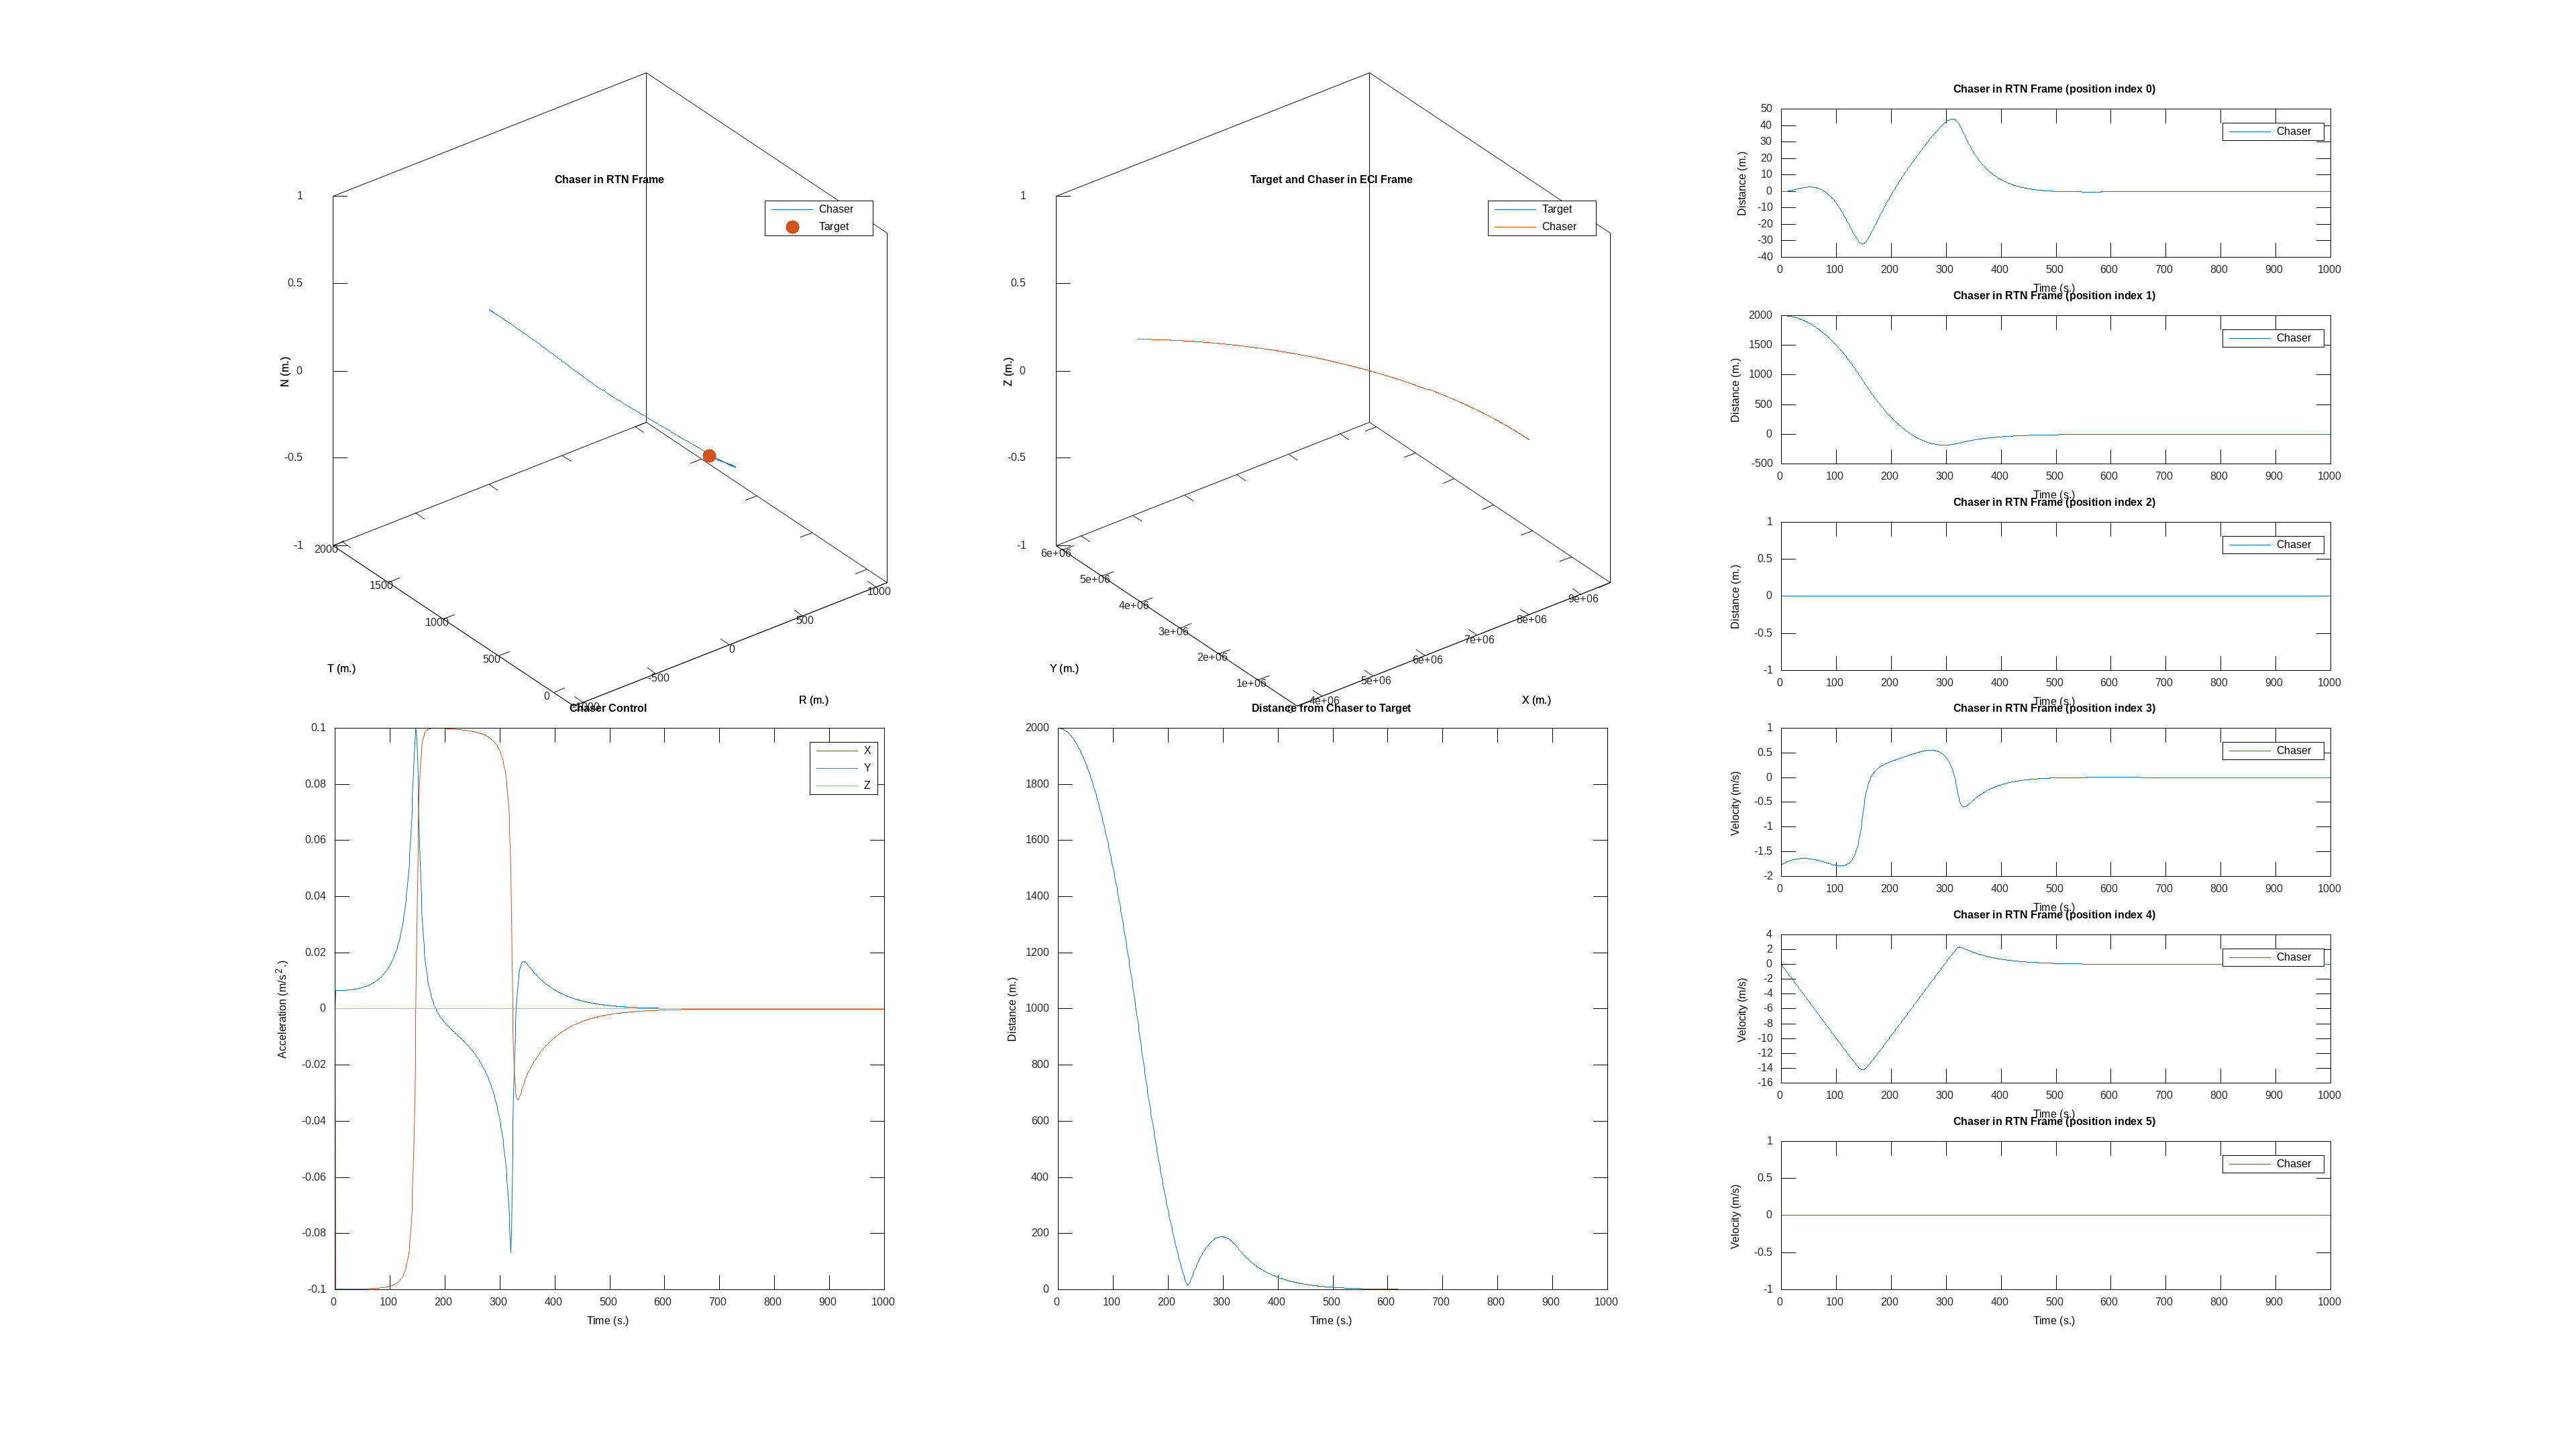

The file beside this chart, header and first rows:
time, target_x, target_y, target_z, target_vx, target_vy, target_vz, chaser_x, chaser_y, chaser_z, chaser_vx, chaser_vy, chaser_vz, target_cx, target_cy, target_cz, chaser_cx, chaser_cy, chaser_cz
0, 8000000, 0.000000, 0.000000, 0.000000, 7059, 0.000000, 8000000, 2000, 0.000000, -1.765, 7059, 0.000000, 0.000000, 0.000000, 0.000000, 0.000000, 0.000000, 0.000000
1, 7999997, 7059, 0.000000, -6.228, 7059, 0.000000, 7999995, 9059, -0.000000, -7.986, 7059, -0.000000, 0.000000, 0.000000, 0.000000, 0.006535, -0.09979, -0.000000
2, 7999987, 14117, 0.000000, -12.46, 7059, 0.000000, 7999984, 16117, -0.000000, -14.21, 7058, -0.000000, 0.000000, 0.000000, 0.000000, 0.006535, -0.09979, -0.000000
3, 7999972, 21176, 0.000000, -18.68, 7059, 0.000000, 7999966, 23176, -0.000000, -20.43, 7058, -0.000000, 0.000000, 0.000000, 0.000000, 0.006537, -0.09979, -0.000000
4, 7999950, 28235, 0.000000, -24.91, 7059, 0.000000, 7999943, 30234, -0.000000, -26.65, 7058, -0.000000, 0.000000, 0.000000, 0.000000, 0.006539, -0.09979, -0.000000
5, 7999922, 35293, 0.000000, -31.14, 7059, 0.000000, 7999913, 37292, -0.000000, -32.87, 7058, -0.000000, 0.000000, 0.000000, 0.000000, 0.006541, -0.09979, -0.000000
6, 7999888, 42352, 0.000000, -37.37, 7059, 0.000000, 7999877, 44350, -0.000000, -39.09, 7058, -0.000000, 0.000000, 0.000000, 0.000000, 0.006544, -0.09979, -0.000000
7, 7999847, 49410, 0.000000, -43.6, 7059, 0.000000, 7999835, 51408, -0.000000, -45.32, 7058, -0.000000, 0.000000, 0.000000, 0.000000, 0.006548, -0.09978, -0.000000
8, 7999800, 56469, 0.000000, -49.82, 7059, 0.000000, 7999786, 58466, -0.000000, -51.54, 7058, -0.000000, 0.000000, 0.000000, 0.000000, 0.006553, -0.09978, -0.000000
9, 7999747, 63528, 0.000000, -56.05, 7058, 0.000000, 7999732, 65523, -0.000000, -57.76, 7058, -0.000000, 0.000000, 0.000000, 0.000000, 0.006558, -0.09978, -0.000000
10, 7999688, 70586, 0.000000, -62.28, 7058, 0.000000, 7999671, 72581, -0.000000, -63.98, 7057, -0.000000, 0.000000, 0.000000, 0.000000, 0.006564, -0.09978, -0.000000
11, 7999623, 77644, 0.000000, -68.51, 7058, 0.000000, 7999604, 79638, -0.000000, -70.2, 7057, -0.000000, 0.000000, 0.000000, 0.000000, 0.006570, -0.09978, -0.000000
12, 7999551, 84703, 0.000000, -74.74, 7058, 0.000000, 7999530, 86695, -0.000000, -76.42, 7057, -0.000000, 0.000000, 0.000000, 0.000000, 0.006577, -0.09978, -0.000000
13, 7999473, 91761, 0.000000, -80.96, 7058, 0.000000, 7999451, 93752, -0.000000, -82.64, 7057, -0.000000, 0.000000, 0.000000, 0.000000, 0.006585, -0.09978, -0.000000
14, 7999389, 98819, 0.000000, -87.19, 7058, 0.000000, 7999365, 100809, -0.000000, -88.86, 7057, -0.000000, 0.000000, 0.000000, 0.000000, 0.006594, -0.09978, -0.000000
15, 7999299, 105877, 0.000000, -93.42, 7058, 0.000000, 7999273, 107866, -0.000000, -95.09, 7057, -0.000000, 0.000000, 0.000000, 0.000000, 0.006604, -0.09978, -0.000000
16, 7999202, 112935, 0.000000, -99.65, 7058, 0.000000, 7999175, 114922, -0.000000, -101.3, 7056, -0.000000, 0.000000, 0.000000, 0.000000, 0.006614, -0.09978, -0.000000
17, 7999100, 119993, 0.000000, -105.9, 7058, 0.000000, 7999070, 121979, -0.000000, -107.5, 7056, -0.000000, 0.000000, 0.000000, 0.000000, 0.006624, -0.09978, -0.000000
18, 7998991, 127051, 0.000000, -112.1, 7058, 0.000000, 7998960, 129035, -0.000000, -113.7, 7056, -0.000000, 0.000000, 0.000000, 0.000000, 0.006636, -0.09978, -0.000000
19, 7998875, 134109, 0.000000, -118.3, 7058, 0.000000, 7998843, 136090, -0.000000, -120, 7056, -0.000000, 0.000000, 0.000000, 0.000000, 0.006649, -0.09978, -0.000000
20, 7998754, 141166, 0.000000, -124.6, 7058, 0.000000, 7998720, 143146, -0.000000, -126.2, 7056, -0.000000, 0.000000, 0.000000, 0.000000, 0.006663, -0.09978, -0.000000
21, 7998626, 148224, 0.000000, -130.8, 7057, 0.000000, 7998590, 150202, -0.000000, -132.4, 7055, -0.000000, 0.000000, 0.000000, 0.000000, 0.006678, -0.09978, -0.000000
22, 7998492, 155281, 0.000000, -137, 7057, 0.000000, 7998455, 157257, -0.000000, -138.6, 7055, -0.000000, 0.000000, 0.000000, 0.000000, 0.006693, -0.09978, -0.000000
23, 7998352, 162339, 0.000000, -143.2, 7057, 0.000000, 7998313, 164312, -0.000000, -144.8, 7055, -0.000000, 0.000000, 0.000000, 0.000000, 0.006710, -0.09978, -0.000000
24, 7998206, 169396, 0.000000, -149.5, 7057, 0.000000, 7998165, 171367, -0.000000, -151.1, 7055, -0.000000, 0.000000, 0.000000, 0.000000, 0.006728, -0.09977, -0.000000
25, 7998053, 176453, 0.000000, -155.7, 7057, 0.000000, 7998011, 178421, -0.000000, -157.3, 7054, -0.000000, 0.000000, 0.000000, 0.000000, 0.006747, -0.09977, -0.000000
26, 7997894, 183510, 0.000000, -161.9, 7057, 0.000000, 7997850, 185475, -0.000000, -163.5, 7054, -0.000000, 0.000000, 0.000000, 0.000000, 0.006766, -0.09977, -0.000000
27, 7997729, 190567, 0.000000, -168.1, 7057, 0.000000, 7997684, 192530, -0.000000, -169.7, 7054, -0.000000, 0.000000, 0.000000, 0.000000, 0.006787, -0.09977, -0.000000
28, 7997558, 197623, 0.000000, -174.4, 7057, 0.000000, 7997511, 199583, -0.000000, -175.9, 7054, -0.000000, 0.000000, 0.000000, 0.000000, 0.006809, -0.09977, -0.000000
29, 7997380, 204680, 0.000000, -180.6, 7056, 0.000000, 7997332, 206637, -0.000000, -182.2, 7053, -0.000000, 0.000000, 0.000000, 0.000000, 0.006832, -0.09977, -0.000000
30, 7997197, 211736, 0.000000, -186.8, 7056, 0.000000, 7997146, 213690, -0.000000, -188.4, 7053, -0.000000, 0.000000, 0.000000, 0.000000, 0.006857, -0.09977, -0.000000
31, 7997007, 218792, 0.000000, -193, 7056, 0.000000, 7996955, 220743, -0.000000, -194.6, 7053, -0.000000, 0.000000, 0.000000, 0.000000, 0.006882, -0.09976, -0.000000
32, 7996810, 225848, 0.000000, -199.3, 7056, 0.000000, 7996757, 227796, -0.000000, -200.8, 7053, -0.000000, 0.000000, 0.000000, 0.000000, 0.006909, -0.09976, -0.000000
33, 7996608, 232904, 0.000000, -205.5, 7056, 0.000000, 7996553, 234849, -0.000000, -207, 7052, -0.000000, 0.000000, 0.000000, 0.000000, 0.006937, -0.09976, -0.000000
34, 7996399, 239959, 0.000000, -211.7, 7056, 0.000000, 7996343, 241901, -0.000000, -213.3, 7052, -0.000000, 0.000000, 0.000000, 0.000000, 0.006967, -0.09976, -0.000000
35, 7996184, 247015, 0.000000, -218, 7055, 0.000000, 7996127, 248953, -0.000000, -219.5, 7052, -0.000000, 0.000000, 0.000000, 0.000000, 0.006998, -0.09975, -0.000000
36, 7995963, 254070, 0.000000, -224.2, 7055, 0.000000, 7995904, 256004, -0.000000, -225.7, 7051, -0.000000, 0.000000, 0.000000, 0.000000, 0.007030, -0.09975, -0.000000
37, 7995736, 261125, 0.000000, -230.4, 7055, 0.000000, 7995675, 263056, -0.000000, -231.9, 7051, -0.000000, 0.000000, 0.000000, 0.000000, 0.007064, -0.09975, -0.000000
38, 7995503, 268180, 0.000000, -236.6, 7055, 0.000000, 7995440, 270107, -0.000000, -238.1, 7051, -0.000000, 0.000000, 0.000000, 0.000000, 0.007099, -0.09975, -0.000000
39, 7995263, 275234, 0.000000, -242.8, 7055, 0.000000, 7995199, 277157, -0.000000, -244.4, 7051, -0.000000, 0.000000, 0.000000, 0.000000, 0.007135, -0.09975, -0.000000
40, 7995017, 282289, 0.000000, -249.1, 7054, 0.000000, 7994951, 284208, -0.000000, -250.6, 7050, -0.000000, 0.000000, 0.000000, 0.000000, 0.007174, -0.09974, -0.000000
41, 7994765, 289343, 0.000000, -255.3, 7054, 0.000000, 7994698, 291258, -0.000000, -256.8, 7050, -0.000000, 0.000000, 0.000000, 0.000000, 0.007213, -0.09974, -0.000000
42, 7994506, 296397, 0.000000, -261.5, 7054, 0.000000, 7994438, 298308, -0.000000, -263, 7050, -0.000000, 0.000000, 0.000000, 0.000000, 0.007255, -0.09974, -0.000000
43, 7994241, 303451, 0.000000, -267.7, 7054, 0.000000, 7994171, 305357, -0.000000, -269.2, 7049, -0.000000, 0.000000, 0.000000, 0.000000, 0.007298, -0.09973, -0.000000
44, 7993971, 310504, 0.000000, -274, 7053, 0.000000, 7993899, 312406, -0.000000, -275.4, 7049, -0.000000, 0.000000, 0.000000, 0.000000, 0.007343, -0.09973, -0.000000
45, 7993693, 317557, 0.000000, -280.2, 7053, 0.000000, 7993621, 319455, -0.000000, -281.7, 7049, -0.000000, 0.000000, 0.000000, 0.000000, 0.007389, -0.09973, -0.000000
46, 7993410, 324610, 0.000000, -286.4, 7053, 0.000000, 7993336, 326503, -0.000000, -287.9, 7048, -0.000000, 0.000000, 0.000000, 0.000000, 0.007438, -0.09972, -0.000000
47, 7993121, 331663, 0.000000, -292.6, 7053, 0.000000, 7993045, 333551, -0.000000, -294.1, 7048, -0.000000, 0.000000, 0.000000, 0.000000, 0.007488, -0.09972, -0.000000
48, 7992825, 338716, 0.000000, -298.9, 7052, 0.000000, 7992748, 340599, -0.000000, -300.3, 7047, -0.000000, 0.000000, 0.000000, 0.000000, 0.007541, -0.09971, -0.000000
49, 7992523, 345768, 0.000000, -305.1, 7052, 0.000000, 7992444, 347646, -0.000000, -306.5, 7047, -0.000000, 0.000000, 0.000000, 0.000000, 0.007595, -0.09971, -0.000000
50, 7992215, 352820, 0.000000, -311.3, 7052, 0.000000, 7992134, 354693, -0.000000, -312.7, 7047, -0.000000, 0.000000, 0.000000, 0.000000, 0.007652, -0.09971, -0.000000
51, 7991900, 359872, 0.000000, -317.5, 7052, 0.000000, 7991819, 361740, -0.000000, -318.9, 7046, -0.000000, 0.000000, 0.000000, 0.000000, 0.007710, -0.0997, -0.000000
52, 7991579, 366923, 0.000000, -323.7, 7051, 0.000000, 7991497, 368786, -0.000000, -325.2, 7046, -0.000000, 0.000000, 0.000000, 0.000000, 0.007771, -0.0997, -0.000000
53, 7991253, 373974, 0.000000, -330, 7051, 0.000000, 7991168, 375832, -0.000000, -331.4, 7046, -0.000000, 0.000000, 0.000000, 0.000000, 0.007834, -0.09969, -0.000000
54, 7990919, 381025, 0.000000, -336.2, 7051, 0.000000, 7990834, 382877, -0.000000, -337.6, 7045, -0.000000, 0.000000, 0.000000, 0.000000, 0.007899, -0.09969, -0.000000
55, 7990580, 388075, 0.000000, -342.4, 7050, 0.000000, 7990493, 389922, -0.000000, -343.8, 7045, -0.000000, 0.000000, 0.000000, 0.000000, 0.007967, -0.09968, -0.000000
56, 7990235, 395126, 0.000000, -348.6, 7050, 0.000000, 7990146, 396967, -0.000000, -350, 7044, -0.000000, 0.000000, 0.000000, 0.000000, 0.008037, -0.09968, -0.000000
57, 7989883, 402176, 0.000000, -354.9, 7050, 0.000000, 7989793, 404011, -0.000000, -356.2, 7044, -0.000000, 0.000000, 0.000000, 0.000000, 0.008110, -0.09967, -0.000000
58, 7989525, 409225, 0.000000, -361.1, 7049, 0.000000, 7989434, 411055, -0.000000, -362.4, 7044, -0.000000, 0.000000, 0.000000, 0.000000, 0.008185, -0.09966, -0.000000
59, 7989161, 416274, 0.000000, -367.3, 7049, 0.000000, 7989068, 418098, -0.000000, -368.6, 7043, -0.000000, 0.000000, 0.000000, 0.000000, 0.008263, -0.09966, -0.000000
... 940 more rows
